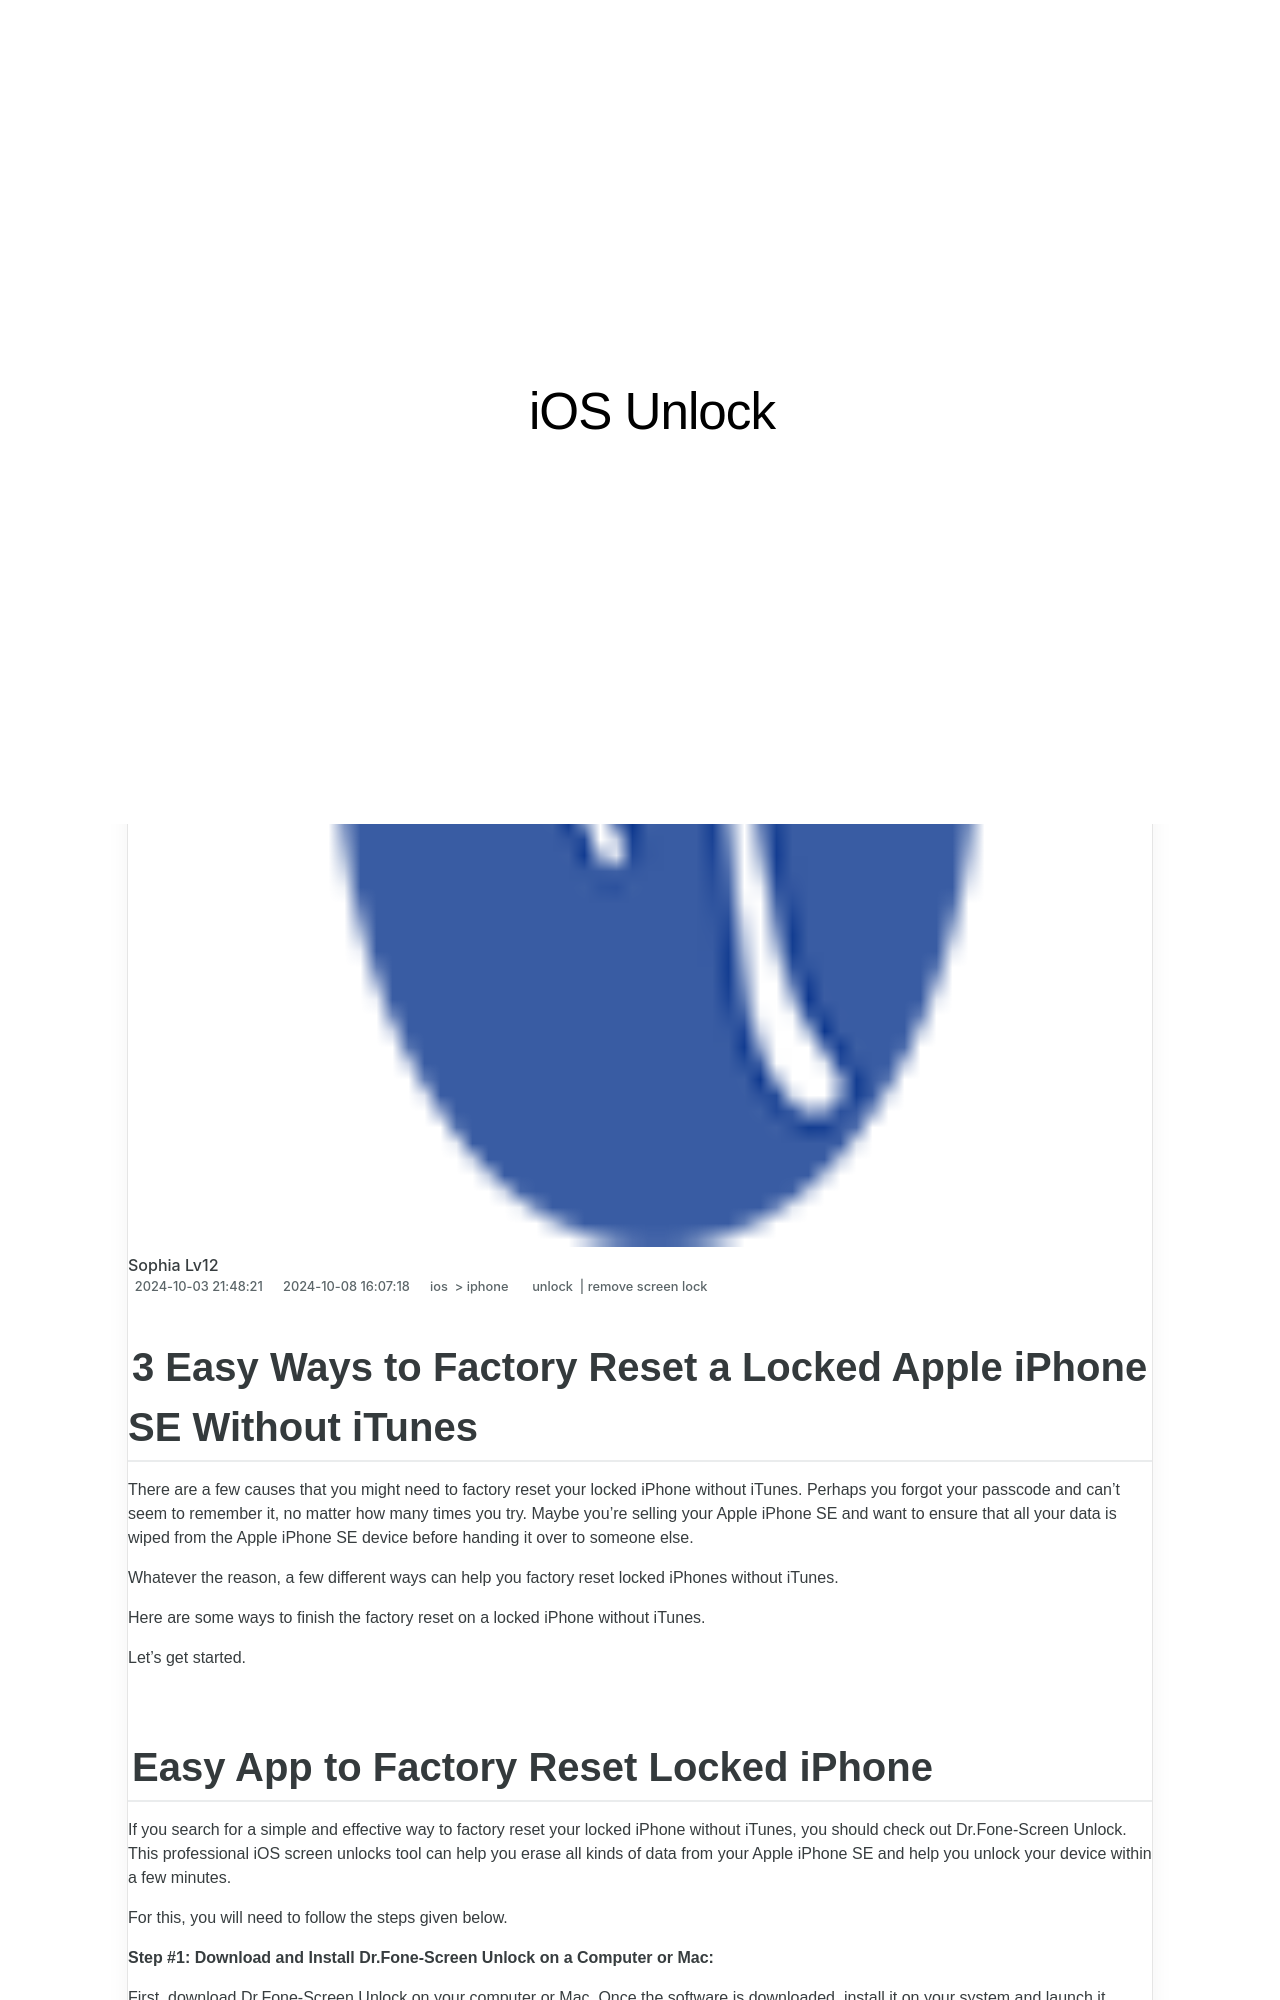

repository: techidaily/site-ios-unlock · page: 3-easy-ways-to-factory-reset-a-locked-iphone-se-without-itunes-by-drfone-ios/index.html · generator: jekyll

---
title: 3 Easy Ways to Factory Reset a Locked iPhone SE Without iTunes
date: 2024-10-03T21:48:21.137Z
updated: 2024-10-08T16:07:18.288Z
tags: 
  - unlock
  - remove screen lock
categories:
  - ios
  - iphone
description: This article describes 3 Easy Ways to Factory Reset a Locked iPhone SE Without iTunes
excerpt: This article describes 3 Easy Ways to Factory Reset a Locked iPhone SE Without iTunes
keywords: what can jailbreak iphone do,get into locked iphone,change apple id on ipad,unlock disabled iphone without computer,iphone backup unlocker,change country on iphone app store,iphone lock screen with notifications,unlock iphone with apple watch,iphone backup password,bypass ios 14 lock screen,unlock iphone without passcode,unlock iphone screen passcode
thumbnail: https://thmb.techidaily.com/ab68550bed8939ff878aaece9b28e90d8b0465006aaa80a48dab2ef20ecc47cd.jpg
---

## 3 Easy Ways to Factory Reset a Locked Apple iPhone SE Without iTunes

There are a few causes that you might need to factory reset your locked iPhone without iTunes. Perhaps you forgot your passcode and can't seem to remember it, no matter how many times you try. Maybe you're selling your Apple iPhone SE and want to ensure that all your data is wiped from the Apple iPhone SE device before handing it over to someone else.

Whatever the reason, a few different ways can help you factory reset locked iPhones without iTunes.

Here are some ways to finish the factory reset on a locked iPhone without iTunes.

Let's get started.
